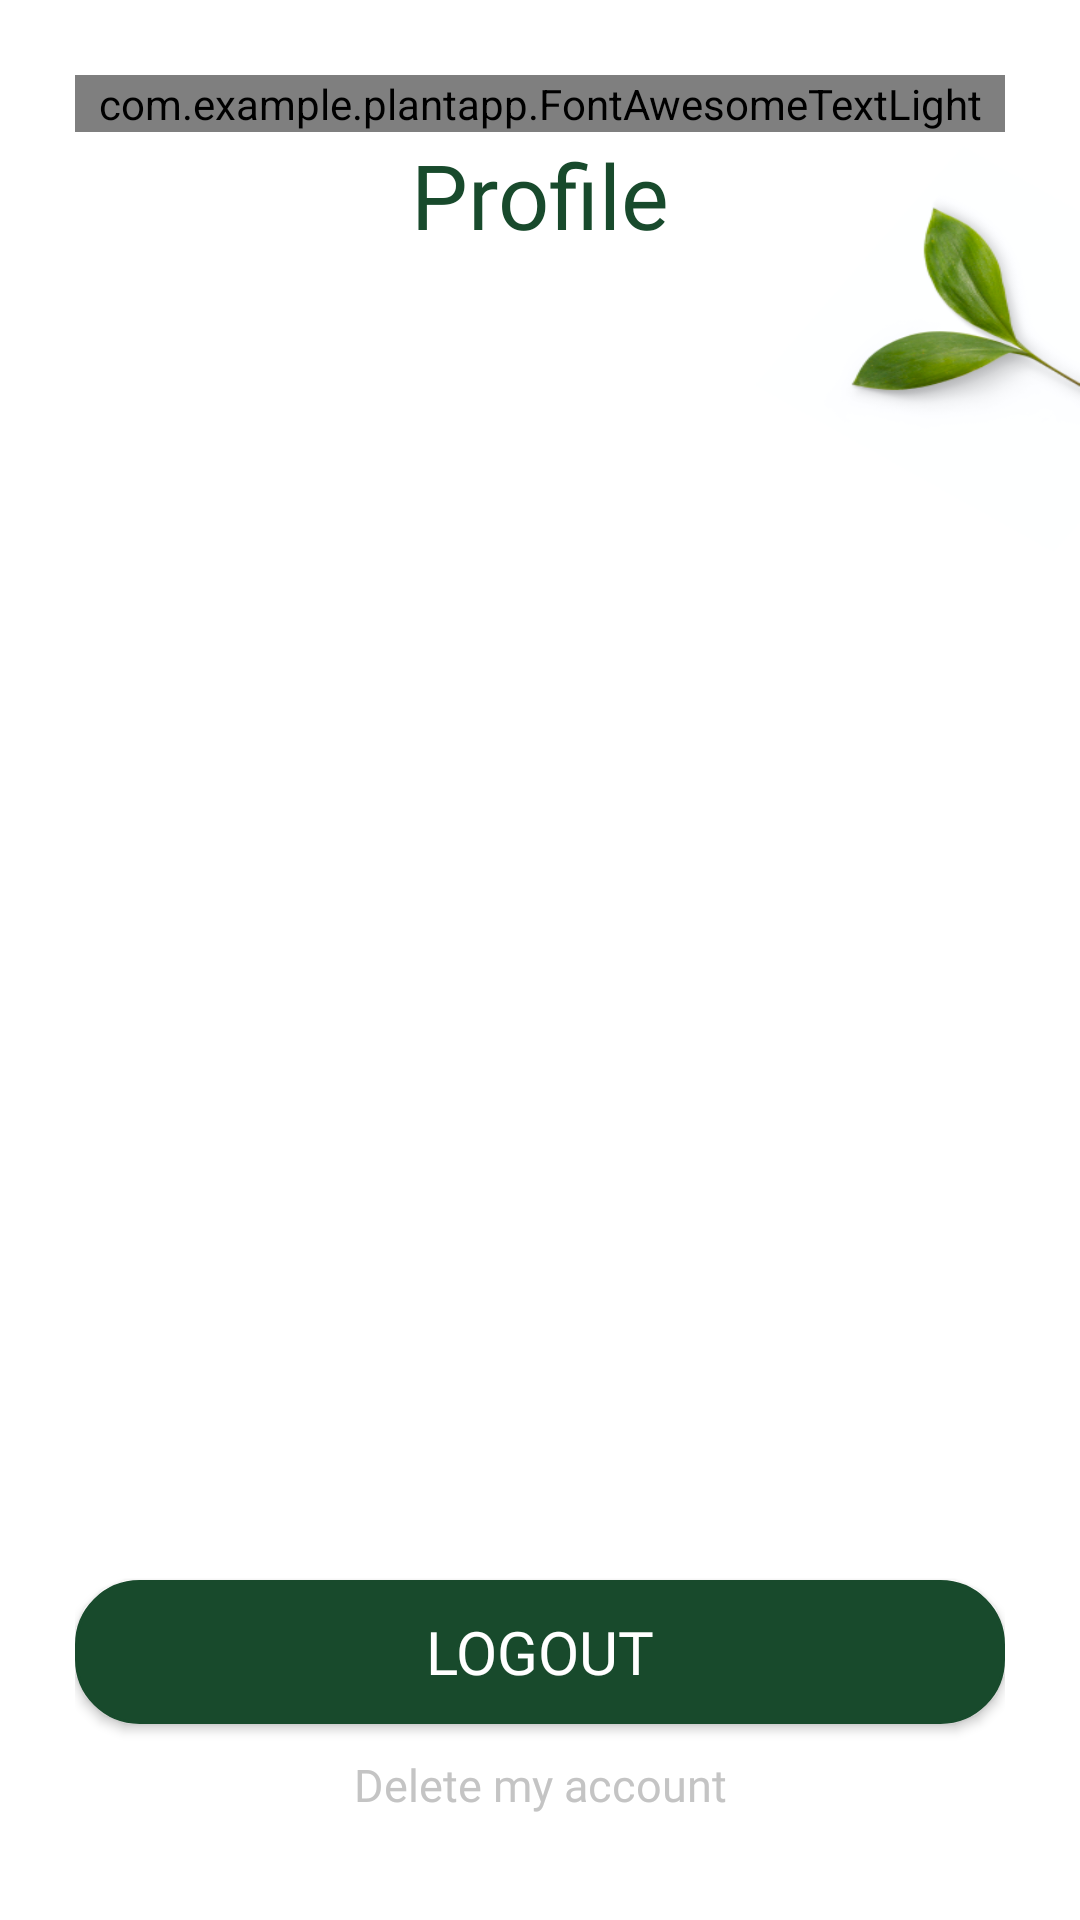

Layout XML and referenced resources for this Android screen:
<!-- AndroidManifest.xml: application theme Theme.PlantApp -->
<!-- res/layout/activity_profile.xml -->
<?xml version="1.0" encoding="utf-8"?>
<androidx.constraintlayout.widget.ConstraintLayout xmlns:android="http://schemas.android.com/apk/res/android"
    xmlns:app="http://schemas.android.com/apk/res-auto"
    xmlns:tools="http://schemas.android.com/tools"
    android:layout_width="match_parent"
    android:layout_height="match_parent"
    tools:context=".ProfileActivity"
    android:background="@drawable/background_register">

    <LinearLayout
        android:layout_width="match_parent"
        android:layout_height="match_parent"
        android:layout_margin="25dp"
        android:orientation="vertical">
        <com.example.plantapp.FontAwesomeTextLight
            android:layout_width="match_parent"
            android:layout_height="wrap_content"
            android:id="@+id/back"
            android:text=""
            android:textColor="#184A2C"
            android:textSize="20dp"/>
        <LinearLayout
            android:layout_width="match_parent"
            android:layout_height="wrap_content"
            android:orientation="vertical">
            <TextView
                android:layout_width="match_parent"
                android:layout_height="42dp"
                android:fontFamily="@font/poppins_bold"
                android:gravity="center"
                android:text="Profile"
                android:textColor="#184A2C"
                android:textSize="30dp" />
            <TextView
                android:layout_width="match_parent"
                android:layout_height="wrap_content"
                android:id="@+id/textviewUserEmail"
                android:textColor="#C4C4C4"
                android:textSize="15dp"
                android:fontFamily="@font/poppins_medium"
                android:gravity="center"/>
        </LinearLayout>
        <LinearLayout
            android:layout_width="match_parent"
            android:layout_height="match_parent"
            android:gravity="bottom"
            android:orientation="vertical">
            <androidx.appcompat.widget.AppCompatButton
                android:id="@+id/buttonLogout"
                android:layout_width="match_parent"
                android:layout_height="wrap_content"
                android:background="@drawable/edge_btn"
                android:fontFamily="@font/poppins_semibold"
                android:text="logout"
                android:textColor="@color/white"
                android:textSize="20dp" />
            <TextView
                android:text="Delete my account"
                android:id="@+id/textviewDelete"
                android:textColor="#C4C4C4"
                android:textSize="15dp"
                android:fontFamily="@font/poppins_medium"
                android:gravity="center"
                android:layout_margin="10dp"
                android:layout_width="match_parent"
                android:layout_height="wrap_content" />
        </LinearLayout>
    </LinearLayout>


</androidx.constraintlayout.widget.ConstraintLayout>
<!-- resources referenced by this layout -->
<resources>
  <color name="white">#FFFFFFFF</color>
  <!-- drawable background_register: png bitmap (drawable-v24, 43524 bytes) -->
  <!-- drawable edge_btn (drawable) -->
  <?xml version="1.0" encoding="utf-8"?>
  <shape xmlns:android = "http://schemas.android.com/apk/res/android">
      <solid android:color="#184A2C"/>
      <stroke
          android:width="1dp"
          android:color="#184A2C"/>
      <corners android:radius="21dp"/>
  </shape>
  <style name="Theme.PlantApp" parent="Theme.MaterialComponents.DayNight.NoActionBar">
          <item name="android:windowFullscreen">true</item>
          
          <item name="colorPrimary">@color/purple_500</item>
          <item name="colorPrimaryVariant">@color/purple_700</item>
          <item name="colorOnPrimary">@color/white</item>
          
          <item name="colorSecondary">@color/teal_200</item>
          <item name="colorSecondaryVariant">@color/teal_700</item>
          <item name="colorOnSecondary">@color/white</item>
          
          <item name="android:statusBarColor" tools:targetApi="l">?attr/colorPrimaryVariant</item>
          
      </style>
  <color name="purple_500">#FF6200EE</color>
  <color name="purple_700">#FF3700B3</color>
  <color name="teal_200">#FF03DAC5</color>
  <color name="teal_700">#FF018786</color>
</resources>
